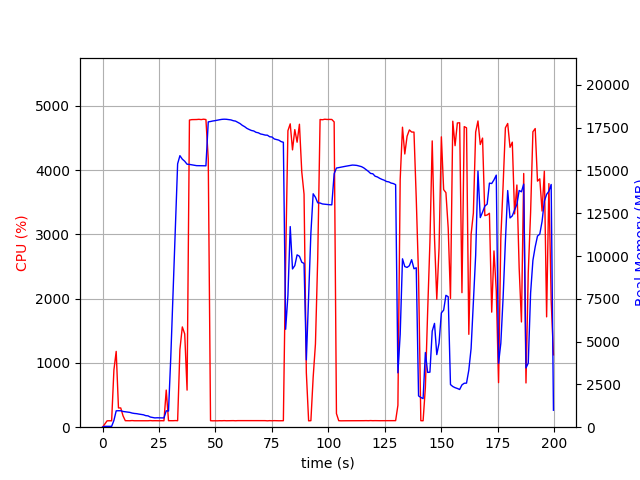

The data file committed next to this chart (first rows):
elapsed_time, nproc, cpu, mem_real, mem_virtual
3.5762786865234375e-05, 1, 0.0, 8.871, 2865
1.006, 1, 48.7, 50.31, 648.5
2.014, 1, 99.2, 50.31, 648.5
3.021, 1, 100.3, 50.31, 648.5
4.028, 1, 99.3, 50.31, 648.5
5.035, 1, 891.0, 396, 4378
6.045, 1, 1179, 956.4, 4987
7.053, 1, 299.8, 962.4, 4987
8.061, 1, 299.6, 961, 4987
9.068, 1, 177.7, 919.4, 5003
10.08, 1, 101.3, 900.3, 5003
11.08, 1, 101.2, 877.9, 5003
12.09, 1, 100.3, 865.2, 5003
13.1, 1, 103.3, 825.5, 5003
14.1, 1, 100.3, 803, 5003
15.11, 1, 100.4, 790.6, 5003
16.12, 1, 101.3, 765.6, 5003
17.12, 1, 99.3, 748.2, 5003
18.13, 1, 101.3, 724.7, 5003
19.14, 1, 101.3, 674.5, 5003
20.15, 1, 100.2, 662.7, 5003
21.16, 1, 103.0, 594, 5003
22.16, 1, 100.1, 571, 5003
23.17, 1, 101.2, 543.2, 5003
24.18, 1, 100.2, 550.5, 5003
25.19, 1, 100.1, 546.1, 5003
26.2, 1, 101.1, 543.6, 5003
27.21, 1, 100.0, 541.1, 5003
28.22, 1, 577.3, 958.1, 6627
29.22, 1, 101.2, 942.8, 7139
30.23, 1, 101.0, 4104, 36709
31.24, 1, 101.0, 7858, 36709
32.25, 1, 103.0, 11626, 36709
33.26, 1, 101.0, 15386, 36709
34.27, 1, 1208, 15861, 36709
35.34, 1, 1560, 15658, 36709
36.4, 1, 1451, 15535, 36709
37.45, 1, 576.7, 15361, 36724
38.5, 1, 4778, 15351, 36724
39.54, 1, 4784, 15326, 36724
40.6, 1, 4785, 15307, 36724
41.65, 1, 4786, 15279, 36724
42.68, 1, 4789, 15277, 36724
43.73, 1, 4785, 15269, 36724
44.76, 1, 4791, 15269, 36724
45.8, 1, 4786, 15269, 36724
46.83, 1, 4174, 17835, 39284
47.84, 1, 101.2, 17857, 39284
48.84, 1, 99.2, 17887, 39284
49.85, 1, 100.3, 17907, 39284
50.86, 1, 99.2, 17937, 39284
51.87, 1, 101.2, 17961, 39284
52.87, 1, 100.3, 17983, 39284
53.88, 1, 102.3, 17992, 39284
54.89, 1, 100.3, 17986, 39284
55.89, 1, 101.3, 17965, 39284
56.9, 1, 101.3, 17950, 39284
57.91, 1, 102.2, 17903, 39284
58.92, 1, 100.2, 17880, 39284
59.92, 1, 102.2, 17811, 39284
... 138 more rows
